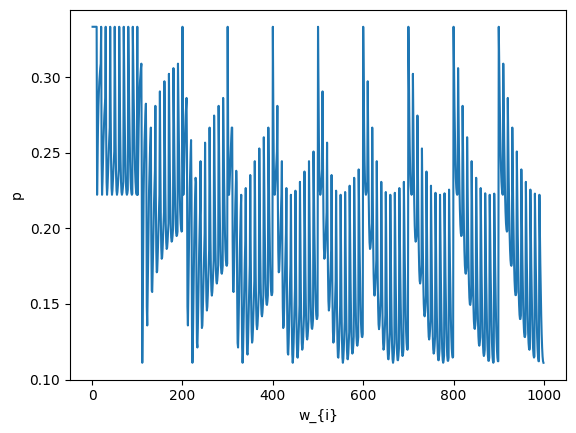

Source code (Python):
# -*- coding: utf-8 -*-
"""
Spyder Editor

This is a temporary script file.
"""

import numpy as np
import matplotlib.pyplot as plt

plt.rcParams.update({
    "text.usetex": False,
    "font.family": "Helvetica"
})

# plt.close('all')

d = 3

F = -(1/d)*np.ones((d, d)) # whole matrix
np.fill_diagonal(F, 1) # replace the diagonal

n = 10

p = {}
for a in range(n):
    for b in range(n):
        for c in range(n):
            w = np.array([a, b, c])

            W = np.outer(w, w)

            p[a, b, c] = np.trace(np.dot(W, F))/(np.trace(F)*np.trace(W))
            
plt.plot(p.values())
plt.xlabel(r'w_{i}')
plt.ylabel(r'p')
